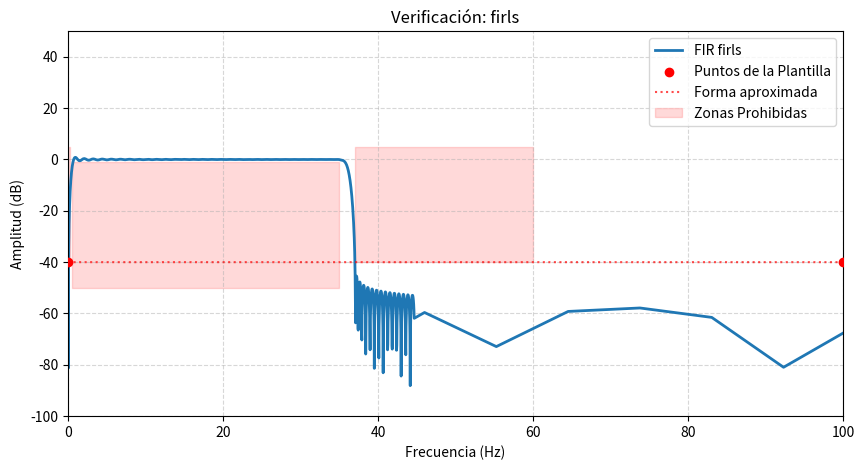
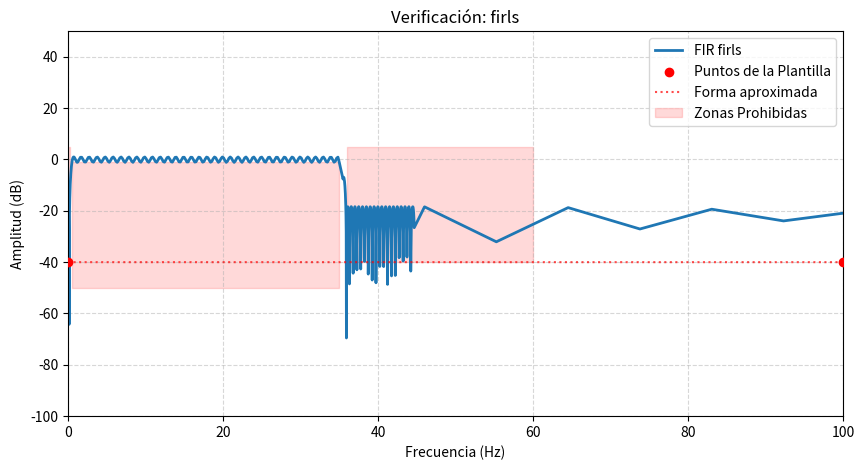

The matplotlib source for these figures, in order:
# -*- coding: utf-8 -*-
"""
Materia: Análisis y Procesamiento de Señales
Fecha: Wed Jun 10 18:26:09 2026

@author: Mora De La Corte

Descripción: 
    FIR por Cuadrados Mínimos y Parks-Mc Clellan-Remez.
    hicieron una plantilla para 2000 coef
"""
import numpy as np
from scipy import signal as sig

import matplotlib.pyplot as plt
   
import scipy.io as sio
from scipy.io.wavfile import write

fs = 1000 # fs_ecg 
 
nyq_frec = fs/2
ripple = 1 # dB
atenuacion = 40 # dB
 
ws1 = 0.2
wp1 = 0.5
wp2 = 35
ws2 = 37

frecs = np.array([0.0,         ws1,         wp1,     wp2,     ws2,         nyq_frec   ])
gains_db = np.array([-atenuacion, -atenuacion, -ripple, -ripple, -atenuacion, -atenuacion])

desired = np.array([0, 0, 1, 1, 0, 0])

# Aplicando filtro IIR------------------------------------------------------------

wp = [wp1, wp2]
ws = [ws1, ws2]

numtaps = 1701
weight = np.array([2,1,1])

h_firls = sig.firls(numtaps=numtaps, bands=frecs, desired=desired, weight=weight, fs=fs)

ww = np.concat([np.logspace(start=-2,stop = 0.1, num = 500),
                np.linspace(start = 1.26,stop = 35, num = 200),
                np.logspace(start=1.55,stop = 1.65, num = 300),
                np.linspace(start = 46,stop = fs//2, num = 50)])

w, h = sig.freqz(h_firls, worN=ww, fs=fs)

# Grafica plantilla vs filtro -------------------------------------------------

plt.figure(figsize=(10, 5))

plt.plot(w, 20 * np.log10(np.abs(h)), label='FIR firls', color='C0', linewidth=2)

frecs_hz = (frecs * nyq_frec) #Pasamos frecs de nuevo a Hz

plt.scatter(frecs_hz, gains_db, color='red', zorder=5, label='Puntos de la Plantilla')
plt.plot(frecs_hz, gains_db, color='red', linestyle=':', alpha=0.7, label='Forma aproximada')

plt.title('Verificación: firls')
plt.xlabel('Frecuencia (Hz)')
plt.ylabel('Amplitud (dB)')

# zoom en la zona de interés (0 a 60 Hz) porque ws2 es 45 Hz.
plt.xlim([0, 100]) 
plt.ylim([-100, 50]) # De -50 dB a 5 dB para ver bien la caída y el ripple

# 1. Banda de parada inferior (De 0 Hz a ws1): 
# La ganancia NO puede estar por encima de -40 dB.
plt.fill_between([0, ws1], -atenuacion, 5, color='red', alpha=0.15, label='Zonas Prohibidas')

# 2. Banda de paso (De wp1 a wp2): 
# La ganancia NO puede caer por debajo de -1 dB.
plt.fill_between([wp1, wp2], -50, -ripple, color='red', alpha=0.15)


# 3. Banda de parada superior (De ws2 en adelante): 
# La ganancia NO puede estar por encima de -40 dB. 
plt.fill_between([ws2, 60], -atenuacion, 5, color='red', alpha=0.15)

plt.grid(True, which="both", linestyle="--", alpha=0.5)
plt.legend()
plt.show()

#%% Parks-Mc Clellan-Remez.


fs = 1000 # fs_ecg 
 
nyq_frec = fs/2
ripple = 1 # dB
atenuacion = 40 # dB
 
ws1 = 0.2
wp1 = 0.5
wp2 = 35
ws2 = 36

frecs = np.array([0.0,         ws1,         wp1,     wp2,     ws2,         nyq_frec   ])
gains_db = np.array([-atenuacion, -atenuacion, -ripple, -ripple, -atenuacion, -atenuacion])

desired = np.array([0, 1, 0])


wp = [wp1, wp2]
ws = [ws1, ws2]

numtaps = 2001
weight = np.array([1, 1, 1])

h_remez = sig.remez(numtaps=numtaps, bands=frecs, desired=desired, weight=weight, type='bandpass', fs=fs)

w, h = sig.freqz(h_remez, worN=ww, fs=fs)

plt.figure(figsize=(10, 5))

plt.plot(w, 20 * np.log10(np.abs(h)), label='FIR firls', color='C0', linewidth=2)

frecs_hz = (frecs * nyq_frec) #Pasamos frecs de nuevo a Hz

plt.scatter(frecs_hz, gains_db, color='red', zorder=5, label='Puntos de la Plantilla')
plt.plot(frecs_hz, gains_db, color='red', linestyle=':', alpha=0.7, label='Forma aproximada')

plt.title('Verificación: firls')
plt.xlabel('Frecuencia (Hz)')
plt.ylabel('Amplitud (dB)')

# zoom en la zona de interés (0 a 60 Hz) porque ws2 es 45 Hz.
plt.xlim([0, 100]) 
plt.ylim([-100, 50]) # De -50 dB a 5 dB para ver bien la caída y el ripple

# 1. Banda de parada inferior (De 0 Hz a ws1): 
# La ganancia NO puede estar por encima de -40 dB.
plt.fill_between([0, ws1], -atenuacion, 5, color='red', alpha=0.15, label='Zonas Prohibidas')

# 2. Banda de paso (De wp1 a wp2): 
# La ganancia NO puede caer por debajo de -1 dB.
plt.fill_between([wp1, wp2], -50, -ripple, color='red', alpha=0.15)


# 3. Banda de parada superior (De ws2 en adelante): 
# La ganancia NO puede estar por encima de -40 dB. 
plt.fill_between([ws2, 60], -atenuacion, 5, color='red', alpha=0.15)

plt.grid(True, which="both", linestyle="--", alpha=0.5)
plt.legend()
plt.show()
